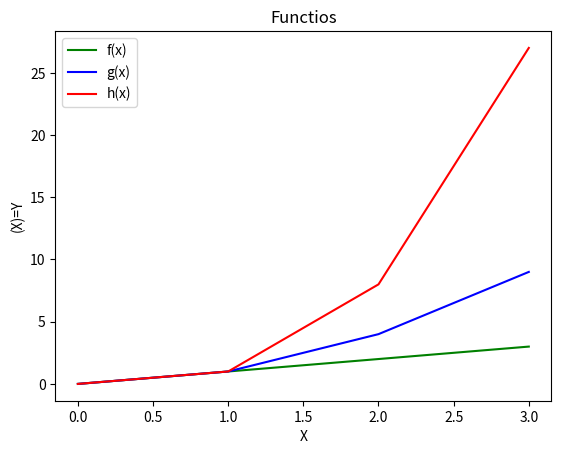

Recreate this plot in Python.
# plottask.py
# This program  displays a plot of the functions in specific range on the one set of axes.
# Author: Fatima Zeino

import matplotlib.pyplot as plt
import numpy as np

xpoints = np.array(range(0,4))

fpoints = xpoints
plt.plot(xpoints, fpoints, color='g', label="f(x)")

gpoints = xpoints * xpoints
plt.plot(xpoints, gpoints, color='b', label="g(x)")

hpoints = xpoints * xpoints * xpoints
plt.plot(xpoints, hpoints, color='r', label="h(x)")

plt.title("Functios")
plt.xlabel("X")
plt.ylabel("(X)=Y")
plt.legend()
#plt.show()
plt.savefig('functios-plot.png')